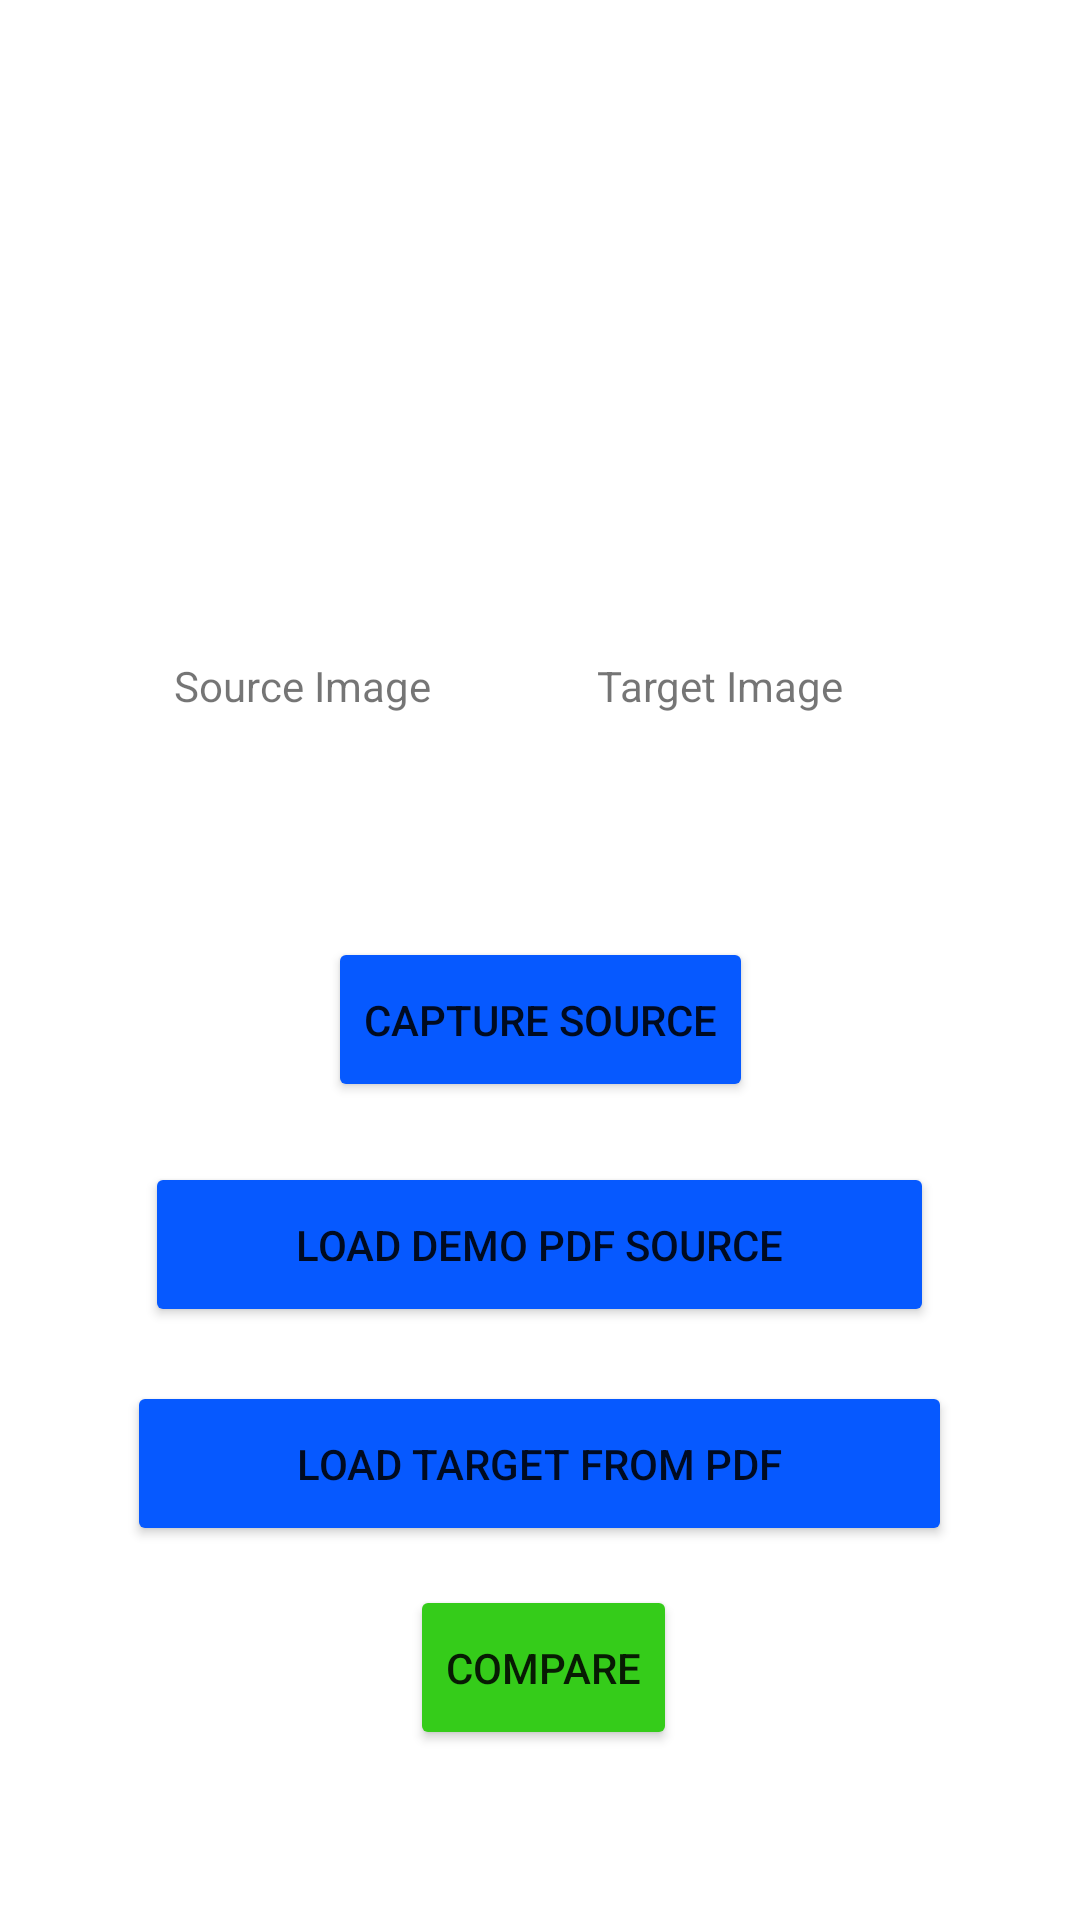

Android layout source for this screen:
<!-- AndroidManifest.xml: application theme Theme.ManageArtworks -->
<!-- res/layout/activity_main.xml -->
<?xml version="1.0" encoding="utf-8"?>
<androidx.constraintlayout.widget.ConstraintLayout xmlns:android="http://schemas.android.com/apk/res/android"
    xmlns:app="http://schemas.android.com/apk/res-auto"
    xmlns:tools="http://schemas.android.com/tools"
    android:layout_width="match_parent"
    android:layout_height="match_parent"
    tools:context=".MainActivity">

    <Button
        android:id="@+id/compare"
        android:layout_width="wrap_content"
        android:layout_height="55dp"
        android:backgroundTint="#35CC1A"
        android:onClick="startComparison"
        android:shadowColor="#9E5252"
        android:text="Compare"
        app:layout_constraintBottom_toBottomOf="parent"
        app:layout_constraintEnd_toEndOf="parent"
        app:layout_constraintHorizontal_bias="0.504"
        app:layout_constraintStart_toStartOf="parent"
        app:layout_constraintTop_toTopOf="parent"
        app:layout_constraintVertical_bias="0.903"
        app:rippleColor="#8153DD" />

    <TextView
        android:id="@+id/targetTextView"
        android:layout_width="110dp"
        android:layout_height="26dp"
        android:gravity="center"
        android:text="Target Image"
        app:layout_constraintBottom_toBottomOf="parent"
        app:layout_constraintEnd_toEndOf="parent"
        app:layout_constraintHorizontal_bias="0.74"
        app:layout_constraintStart_toStartOf="parent"
        app:layout_constraintTop_toBottomOf="@+id/sourceImageView"
        app:layout_constraintVertical_bias="0.038" />

    <ImageView
        android:id="@+id/sourceImageView"
        android:layout_width="130dp"
        android:layout_height="129dp"
        app:layout_constraintBottom_toBottomOf="parent"
        app:layout_constraintEnd_toEndOf="parent"
        app:layout_constraintHorizontal_bias="0.149"
        app:layout_constraintStart_toStartOf="parent"
        app:layout_constraintTop_toTopOf="parent"
        app:layout_constraintVertical_bias="0.139"
        tools:srcCompat="@tools:sample/avatars" />

    <Button
        android:id="@+id/loadPdfBtn"
        android:layout_width="275dp"
        android:layout_height="55dp"
        android:backgroundTint="#0659FF"
        android:onClick="loadPdfFromStorage"
        android:text="Load Target from Pdf"
        app:layout_constraintBottom_toBottomOf="parent"
        app:layout_constraintEnd_toEndOf="parent"
        app:layout_constraintHorizontal_bias="0.498"
        app:layout_constraintStart_toStartOf="parent"
        app:layout_constraintTop_toTopOf="parent"
        app:layout_constraintVertical_bias="0.787" />

    <Button
        android:id="@+id/demoPdfBtn"
        android:layout_width="263dp"
        android:layout_height="55dp"
        android:backgroundTint="#0659FF"
        android:onClick="loadDemoPdf"
        android:text="Load Demo Pdf Source"
        app:layout_constraintBottom_toBottomOf="parent"
        app:layout_constraintEnd_toEndOf="parent"
        app:layout_constraintHorizontal_bias="0.497"
        app:layout_constraintStart_toStartOf="parent"
        app:layout_constraintTop_toTopOf="parent"
        app:layout_constraintVertical_bias="0.662" />

    <Button
        android:id="@+id/captureImage"
        android:layout_width="wrap_content"
        android:layout_height="55dp"
        android:backgroundTint="#0659FF"
        android:onClick="captureImage"
        android:shadowColor="#9E5252"
        android:text="Capture Source"
        app:layout_constraintBottom_toBottomOf="parent"
        app:layout_constraintEnd_toEndOf="parent"
        app:layout_constraintStart_toStartOf="parent"
        app:layout_constraintTop_toTopOf="parent"
        app:layout_constraintVertical_bias="0.534"
        app:rippleColor="#8153DD" />

    <ImageView
        android:id="@+id/targetImageView"
        android:layout_width="130dp"
        android:layout_height="129dp"
        app:layout_constraintBottom_toBottomOf="parent"
        app:layout_constraintEnd_toEndOf="parent"
        app:layout_constraintHorizontal_bias="0.758"
        app:layout_constraintStart_toStartOf="parent"
        app:layout_constraintTop_toTopOf="parent"
        app:layout_constraintVertical_bias="0.139"
        tools:srcCompat="@tools:sample/avatars" />

    <TextView
        android:id="@+id/sourceTextView"
        android:layout_width="110dp"
        android:layout_height="26dp"
        android:gravity="center"
        android:text="Source Image"
        app:layout_constraintBottom_toBottomOf="parent"
        app:layout_constraintEnd_toEndOf="parent"
        app:layout_constraintHorizontal_bias="0.182"
        app:layout_constraintStart_toStartOf="parent"
        app:layout_constraintTop_toBottomOf="@+id/sourceImageView"
        app:layout_constraintVertical_bias="0.038" />

</androidx.constraintlayout.widget.ConstraintLayout>
<!-- resources referenced by this layout -->
<resources>
  <style name="Theme.ManageArtworks" parent="Theme.MaterialComponents.DayNight.DarkActionBar">
          
          <item name="colorPrimary">@color/purple_500</item>
          <item name="colorPrimaryVariant">@color/purple_700</item>
          <item name="colorOnPrimary">@color/white</item>
          
          <item name="colorSecondary">@color/teal_200</item>
          <item name="colorSecondaryVariant">@color/teal_700</item>
          <item name="colorOnSecondary">@color/black</item>
          
          <item name="android:statusBarColor" tools:targetApi="l">?attr/colorPrimaryVariant</item>
          
      </style>
  <!-- not gathered from this repository: default colours our renderer supplied (Android Studio template values) -->
  <color name="purple_500">#FF6200EE</color>
  <color name="purple_700">#FF3700B3</color>
  <color name="teal_200">#FF03DAC5</color>
  <color name="teal_700">#FF018786</color>
  <color name="black">#FF000000</color>
  <color name="white">#FFFFFFFF</color>
</resources>
